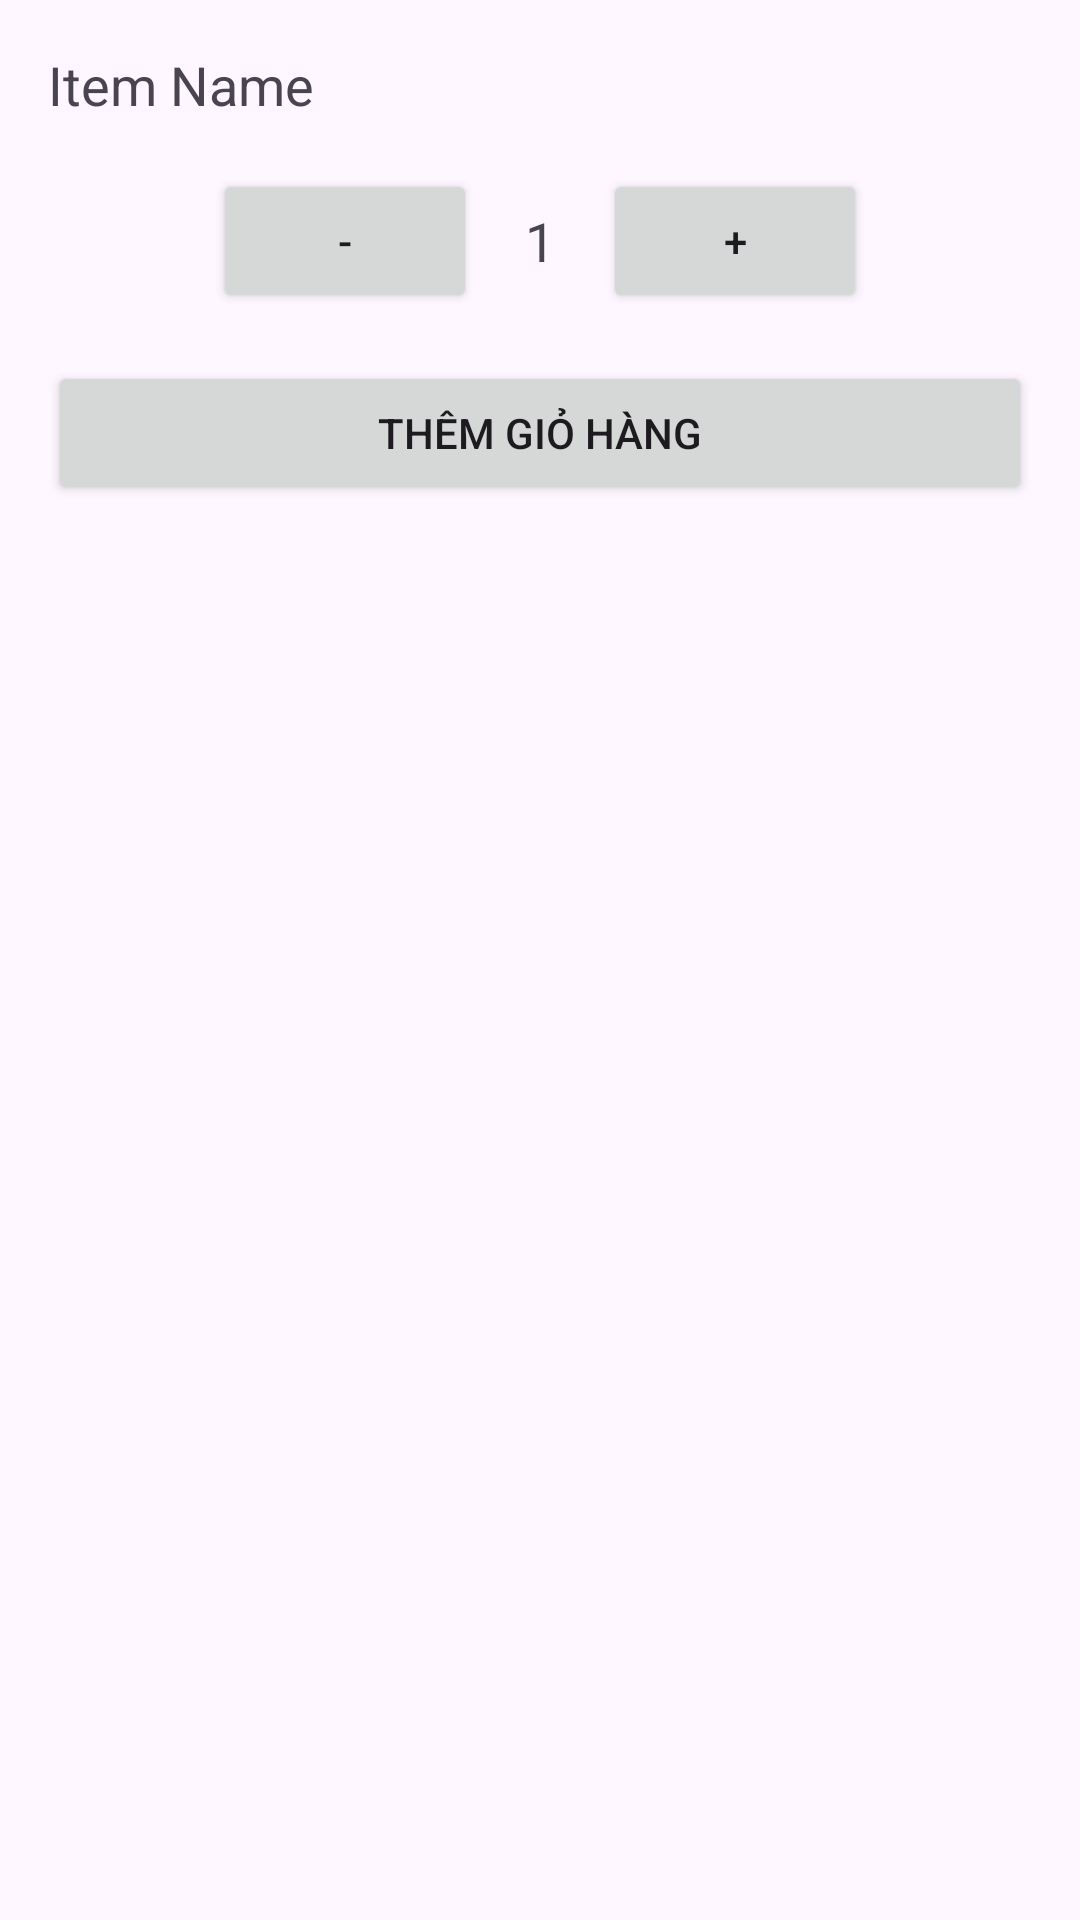

Layout XML and referenced resources for this Android screen:
<!-- AndroidManifest.xml: application theme Theme.DoAnAPK_QLQA_Nhom9 -->
<!-- res/layout/dialog_quantity.xml -->
<?xml version="1.0" encoding="utf-8"?>

<LinearLayout xmlns:android="http://schemas.android.com/apk/res/android"
    android:layout_width="match_parent"
    android:layout_height="match_parent"
    android:orientation="vertical"
    android:padding="16dp">

    <TextView
        android:id="@+id/tvItemName"
        android:layout_width="wrap_content"
        android:layout_height="wrap_content"
        android:text="Item Name"
        android:textSize="18sp" />

    <LinearLayout
        android:layout_width="match_parent"
        android:layout_height="wrap_content"
        android:orientation="horizontal"
        android:gravity="center"
        android:layout_marginTop="16dp">

        <Button
            android:id="@+id/btnDecrease"
            android:layout_width="wrap_content"
            android:layout_height="wrap_content"
            android:text="-" />

        <TextView
            android:id="@+id/tvQuantity"
            android:layout_width="wrap_content"
            android:layout_height="wrap_content"
            android:layout_marginLeft="16dp"
            android:layout_marginRight="16dp"
            android:text="1"
            android:textSize="18sp" />

        <Button
            android:id="@+id/btnIncrease"
            android:layout_width="wrap_content"
            android:layout_height="wrap_content"
            android:text="+" />
    </LinearLayout>

    <Button
        android:id="@+id/btnAddToCart"
        android:layout_width="match_parent"
        android:layout_height="wrap_content"
        android:layout_marginTop="16dp"
        android:text="Thêm giỏ hàng" />
</LinearLayout>
<!-- resources referenced by this layout -->
<resources>
  <style name="Theme.DoAnAPK_QLQA_Nhom9" parent="Base.Theme.DoAnAPK_QLQA_Nhom9" />
  <style name="Base.Theme.DoAnAPK_QLQA_Nhom9" parent="Theme.Material3.DayNight.NoActionBar">
          
          
      </style>
</resources>
